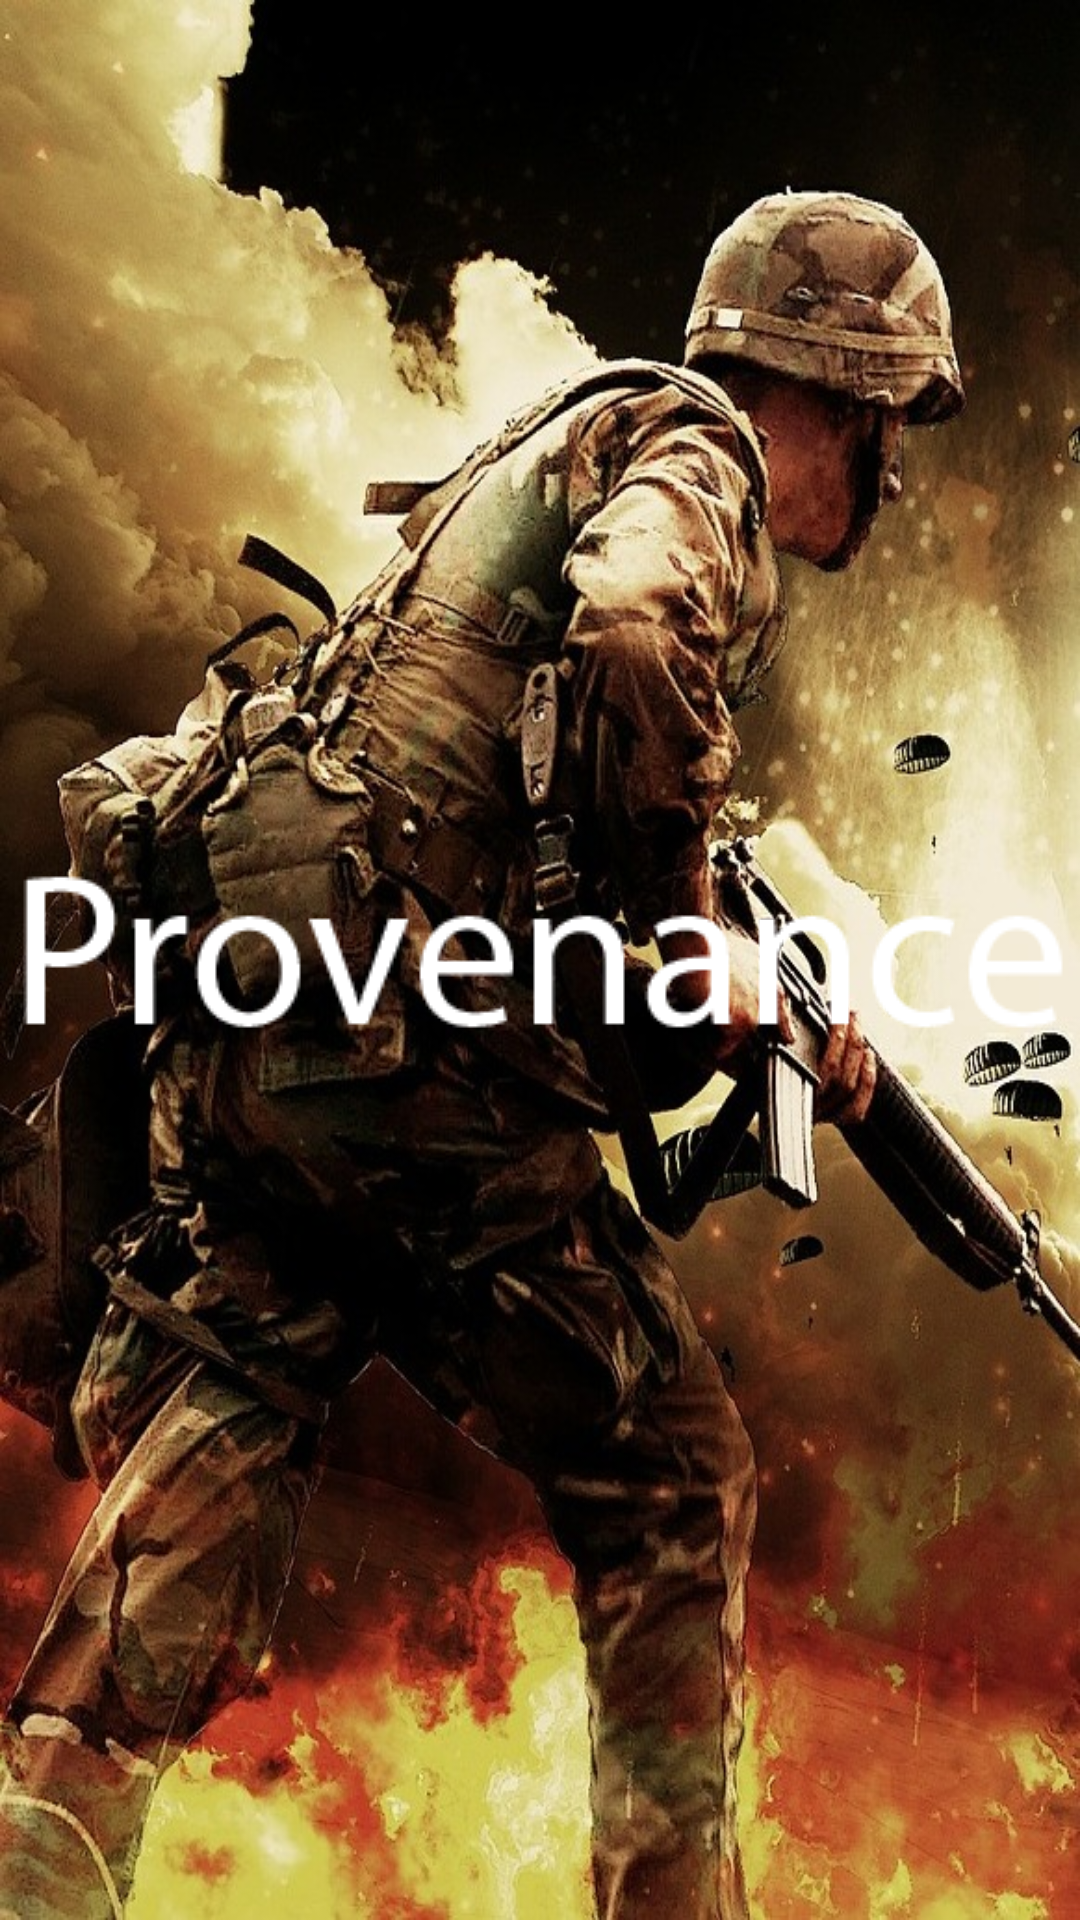

Here is an Android app screen rendered from its layout file. Give the layout XML and the strings, colors and styles it references.
<!-- AndroidManifest.xml: application theme AppTheme -->
<!-- res/layout/activity_splash_screen.xml -->
<?xml version="1.0" encoding="utf-8"?>
<LinearLayout xmlns:android="http://schemas.android.com/apk/res/android"
    android:layout_width="fill_parent"
    android:layout_height="fill_parent"
    android:background="@drawable/war"
    android:layout_gravity="center"
    android:id="@+id/lin_lay"
    android:gravity="center"
    android:orientation="vertical" >

    <ImageView
        android:layout_width="wrap_content"
        android:layout_height="wrap_content"
        android:id="@+id/logo"
        android:background="@drawable/title" />

</LinearLayout>
<!-- resources referenced by this layout -->
<resources>
  <!-- drawable title: png bitmap (drawable, 3185 bytes) -->
  <!-- drawable war: jpg bitmap (drawable, 188019 bytes) -->
  <style name="AppTheme" parent="Theme.AppCompat.Light.NoActionBar">
          
          <item name="colorPrimary">@color/colorPrimary</item>
          <item name="colorPrimaryDark">@color/colorPrimaryDark</item>
          <item name="colorAccent">@color/colorAccent</item>
      </style>
  <color name="colorPrimary">#F44336</color>
  <color name="colorPrimaryDark">#D32F2F</color>
  <color name="colorAccent">#FF4081</color>
</resources>
